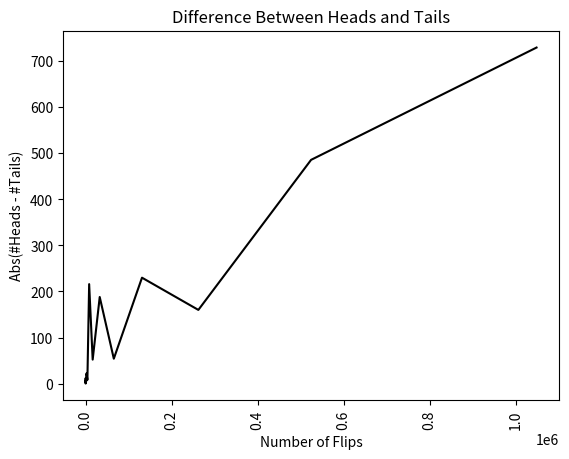
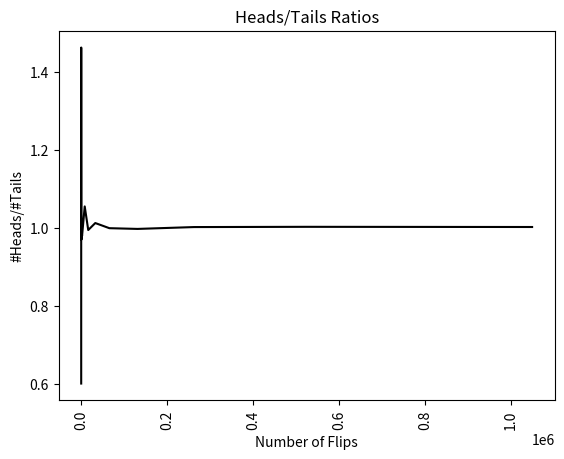

The script that saved these images, in order:
import random
import numpy as np
import matplotlib.pyplot as plt
# import scipy.integrate


def flip_plot(min_exp, max_exp):
    """Assumes min_exp and max_exp positive ints; min_exp < max_exp
       Plots results of 2**min_exp to 2**max_exp coin flips"""
    ratios, diffs, xAxis = [], [], []
    for exp in range(min_exp, max_exp + 1):
        xAxis.append(2**exp)
    for num_flips in xAxis:
        num_heads = 0
        for n in range(num_flips):
            if random.choice(("H", "T")) == "H":
                num_heads += 1
        num_tails = num_flips - num_heads
        try:
            ratios.append(num_heads / num_tails)
            diffs.append(abs(num_heads - num_tails))
        except ZeroDivisionError:
            continue
    plt.title("Difference Between Heads and Tails")
    plt.xlabel("Number of Flips")
    plt.ylabel("Abs(#Heads - #Tails)")
    plt.xticks(rotation="vertical")
    plt.plot(xAxis, diffs, "k")
    plt.figure()
    plt.title("Heads/Tails Ratios")
    plt.xlabel("Number of Flips")
    plt.ylabel("#Heads/#Tails")
    plt.xticks(rotation="vertical")
    plt.plot(xAxis, ratios, "k")


# generate the same sequence of pseudorandom numbers with each execution
random.seed(0)
flip_plot(4, 20)
